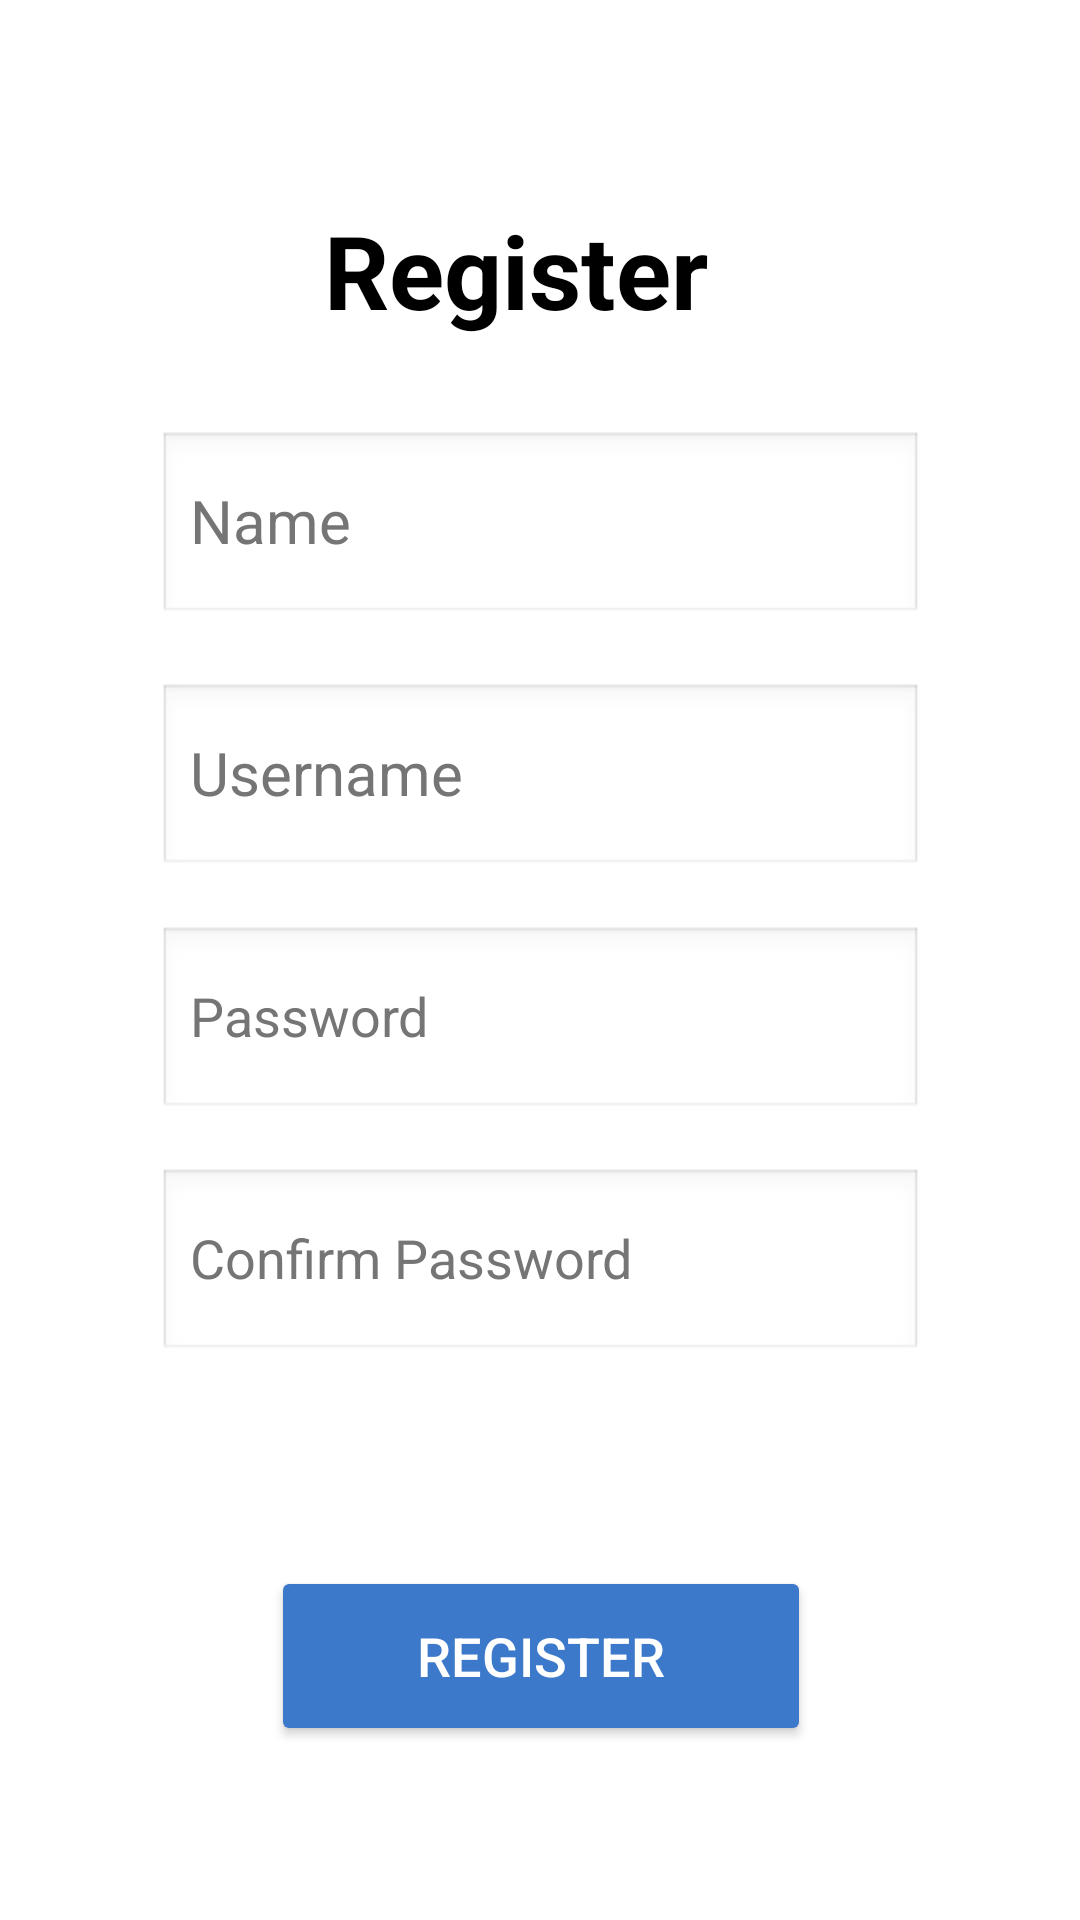

The Android layout XML behind this screen, and the referenced resources:
<!-- AndroidManifest.xml: application theme Theme.MyApplication -->
<!-- res/layout/activity_register.xml -->
<?xml version="1.0" encoding="utf-8"?>
<androidx.constraintlayout.widget.ConstraintLayout xmlns:android="http://schemas.android.com/apk/res/android"
    xmlns:app="http://schemas.android.com/apk/res-auto"
    xmlns:tools="http://schemas.android.com/tools"
    android:id="@+id/main"
    android:layout_width="match_parent"
    android:layout_height="match_parent"
    android:background="#FFFFFF"
    tools:context=".Register">

    <TextView
        android:id="@+id/regis_txt"
        android:layout_width="wrap_content"
        android:layout_height="wrap_content"
        android:text="Register"
        android:textSize="34sp"
        android:textStyle="bold"
        android:textColor="#000000"
        app:layout_constraintBottom_toBottomOf="parent"
        app:layout_constraintEnd_toEndOf="parent"
        app:layout_constraintHorizontal_bias="0.466"
        app:layout_constraintStart_toStartOf="parent"
        app:layout_constraintTop_toTopOf="parent"
        app:layout_constraintVertical_bias="0.113" />

    <EditText
        android:id="@+id/usern_pt"
        android:layout_width="255dp"
        android:layout_height="65dp"
        android:ems="10"
        android:hint="Username"
        android:inputType="text"
        android:textSize="20sp"
        android:textColor="#000000"
        android:textColorHint="#757575"
        android:background="@android:drawable/edit_text"
        app:layout_constraintBottom_toBottomOf="parent"
        app:layout_constraintEnd_toEndOf="parent"
        app:layout_constraintStart_toStartOf="parent"
        app:layout_constraintTop_toTopOf="parent"
        app:layout_constraintVertical_bias="0.396"
        tools:ignore="Autofill" />

    <EditText
        android:id="@+id/name_pt"
        android:layout_width="255dp"
        android:layout_height="65dp"
        android:ems="10"
        android:hint="Name"
        android:inputType="textPersonName"
        android:textSize="20sp"
        android:textColor="#000000"
        android:textColorHint="#757575"
        android:background="@android:drawable/edit_text"
        app:layout_constraintBottom_toBottomOf="parent"
        app:layout_constraintEnd_toEndOf="parent"
        app:layout_constraintStart_toStartOf="parent"
        app:layout_constraintTop_toTopOf="parent"
        app:layout_constraintVertical_bias="0.25"
        tools:ignore="Autofill" />

    <EditText
        android:id="@+id/conf_pt"
        android:layout_width="255dp"
        android:layout_height="65dp"
        android:background="@android:drawable/edit_text"
        android:ems="10"
        android:hint="Confirm Password"
        android:inputType="textPassword"
        android:textColor="#000000"
        android:textColorHint="#757575"
        app:layout_constraintBottom_toBottomOf="parent"
        app:layout_constraintEnd_toEndOf="parent"
        app:layout_constraintStart_toStartOf="parent"
        app:layout_constraintTop_toTopOf="parent"
        app:layout_constraintVertical_bias="0.677"
        tools:ignore="Autofill" />

    <EditText
        android:id="@+id/pw_pt"
        android:layout_width="255dp"
        android:layout_height="65dp"
        android:ems="10"
        android:hint="Password"
        android:inputType="textPassword"
        android:textColor="#000000"
        android:textColorHint="#757575"
        android:background="@android:drawable/edit_text"
        app:layout_constraintBottom_toBottomOf="parent"
        app:layout_constraintEnd_toEndOf="parent"
        app:layout_constraintStart_toStartOf="parent"
        app:layout_constraintTop_toTopOf="parent"
        app:layout_constraintVertical_bias="0.537"
        tools:ignore="Autofill" />

    <Button
        android:id="@+id/regis_btn"
        android:layout_width="180dp"
        android:layout_height="60dp"
        android:backgroundTint="#3D79ca"
        android:text="Register"
        android:textColor="#FFFFFF"
        android:textSize="18sp"
        app:layout_constraintBottom_toBottomOf="parent"
        app:layout_constraintEnd_toEndOf="parent"
        app:layout_constraintHorizontal_bias="0.501"
        app:layout_constraintStart_toStartOf="parent"
        app:layout_constraintTop_toTopOf="parent"
        app:layout_constraintVertical_bias="0.9" />

</androidx.constraintlayout.widget.ConstraintLayout>
<!-- resources referenced by this layout -->
<resources>
  <style name="Theme.MyApplication" parent="Base.Theme.MyApplication" />
  <style name="Base.Theme.MyApplication" parent="Theme.Material3.DayNight.NoActionBar">
          <item name="colorPrimary">@color/purple_500</item>
      </style>
  <color name="purple_500">#6200EE</color>
</resources>
